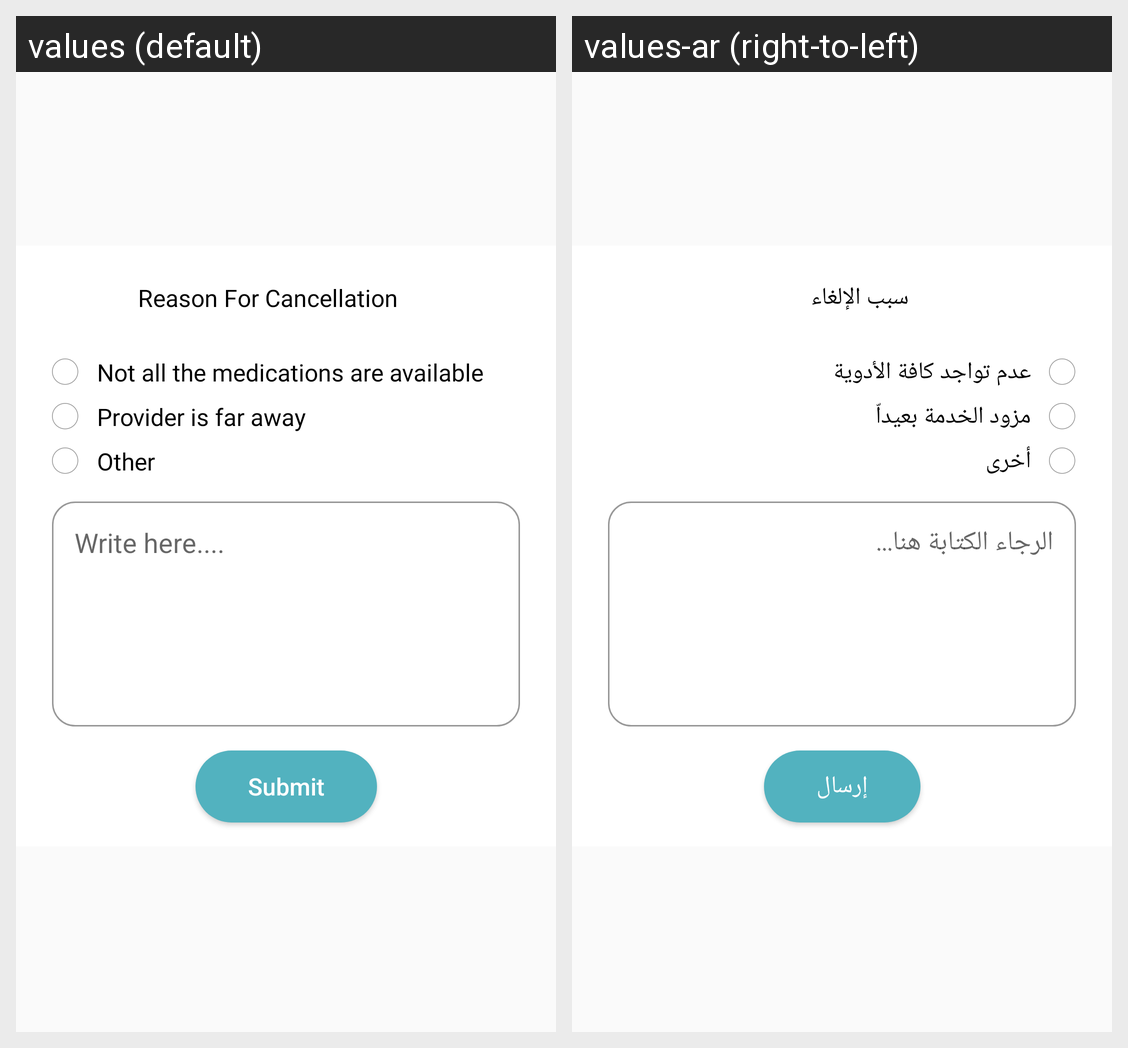

Here is an Android app screen in its default locale and in the app's own translations. Write out the translated-string differences for the strings that appear on this screen.
Android screen res/layout/fragment_reject_offer.xml rendered under 2 locales, left to right: values (default), values-ar (right-to-left). Device: Nexus 5 (rendered at 1080×1920; each locale shown at half size, 540×960, under a caption strip naming it); theme AppTheme.
Strings drawn on this screen, with the default value and each locale's value (text and hints the layout hard-codes, and strings that could not be matched under every locale, appear in the picture but are not listed):

reason_for_cancellation
  values: Reason For Cancellation
  values-ar: سبب الإلغاء

not_all_the_medications_are_available
  values: Not all the medications are available
  values-ar: عدم تواجد كافة الأدوية

provider_is_far_away
  values: Provider is far away
  values-ar: مزود الخدمة بعيداّ

other
  values: Other
  values-ar: أخرى

write_here
  values: Write here....
  values-ar: الرجاء الكتابة هنا...

submit
  values: Submit
  values-ar: إرسال
